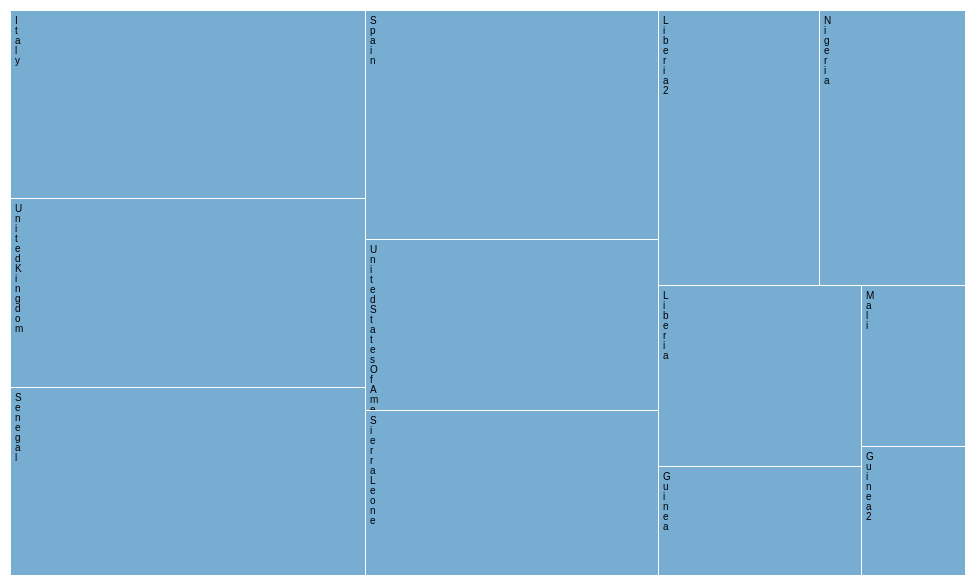
D3 v4 page, settled after 360 driven frames (6 s of simulated time); the page loaded 1 data file(s).



var svg = d3.select("svg"),
    width = +svg.attr("width"),
    height = +svg.attr("height");

var format = d3.format(",d");

var color = d3.scaleOrdinal()
    .range(d3.schemeCategory10
        .map(function(c) { c = d3.rgb(c); c.opacity = 0.6; return c; }));

var stratify = d3.stratify()
    .parentId(function(d) { return d.id.substring(0, d.id.lastIndexOf(".")); });

var treemap = d3.treemap()
    //.tile(d3.treemapResquarify)
    .size([width, height])
    .padding(1)
    .round(true);


var sbc = true, sbp = false, sbs = false, sba = true, sbd = false ;

function setCsvFile(file){
  var fnb = "ebolaOpt1Opt2Opt3Out.csv";
  if("SUMBYCONFIRMED"==file.value.toUpperCase()) sbc = !sbc;
  else if("SUMBYPROBABLE"==file.value.toUpperCase()) sbp = !sbp;
  else if("SUMBYSUSPECTED"==file.value.toUpperCase()) sbs = !sbs;
  else /*if("SUMBYSAVES"==file.value.toUpperCase()||"SUMBYDEATHS"==file.value.toUpperCase())*/ {sba = !sba; sbd = !sbd;}
  if ( !sbc && !sbp && !sbs ){document.getElementById("mode1").checked = true; sbc = !sbc;}
  if (sbc) fnb = fnb.replace("Opt1", "Confirmed");
  if (sbp) fnb = fnb.replace("Opt2", "Probable");
  if (sbs) fnb = fnb.replace("Opt3", "Suspected");
  if (sba) fnb = fnb.replace("Out", "Saves");
  else if (sbd) fnb = fnb.replace("Out", "Deaths");
  fnb = fnb.replace("Opt1", "");
  fnb = fnb.replace("Opt2", "");
  fnb = fnb.replace("Opt3", "");
  updated3(fnb);
}


d3.csv('ebolaConfirmedSaves.csv', type, function(error, data) {
  if (error) throw error;

  var root = stratify(data)
      .sum(function(d) { return d.value; })
      .sort(function(a, b) { return b.height - a.height || b.value - a.value; });

  treemap(root);

  var cell = svg.selectAll("g")
    .data(root.leaves())
    .enter().append("g")
    .attr("transform", function(d) { return "translate(" + d.x0 + "," + d.y0 + ")"; });

    cell.append("rect")
         .attr("id", function(d) { return d.data.id; })
         .attr("width", function(d) { return d.x1 - d.x0; })
         .attr("height", function(d) { return d.y1 - d.y0; })
         .attr("fill", function(d) { return color(d.parent.data.id); });

     cell.append("clipPath")
         .attr("id", function(d) { return "clip-" + d.data.id; })
       .append("use")
         .attr("xlink:href", function(d) { return "#" + d.data.id; });

     cell.append("text")
         .attr("clip-path", function(d) { return "url(#clip-" + d.data.id + ")"; })
       .selectAll("tspan")
         .data(function(d) { return d.id.substring(d.id.lastIndexOf(".") + 1).split("/(?=[A-Z][^A-Z])/g").join("\n"); })
       .enter().append("tspan")
         .attr("x", 4)
         .attr("y", function(d, i) { return 13 + i * 10; })
         .text(function(d) { return d; });

     cell.append("title")
         .text(function(d) { return d.data.id + "\n" + format(d.value); });

     d3.selectAll("input")
         .data([sumByConfirmed, sumByProbable,sumBySuspected], function(d) { return d ? d.name : this.value; })
         .on("change", changed);

     var timeout = d3.timeout(function() {
         d3.select("input[value=\"sumByCount\"]")
             .property("checked", true)
             .dispatch("change");
       }, 2000);

       function changed(sum) {
         timeout.stop();

         treemap(root.sum(sum));

         cell.transition()
             .duration(750)
             .attr("transform", function(d) { return "translate(" + d.x0 + "," + d.y0 + ")"; })
           .select("rect")
             .attr("width", function(d) { return d.x1 - d.x0; })
             .attr("height", function(d) { return d.y1 - d.y0; });
       }

});

function sumByConfirmed(d) {
  return d.value;
}

function sumByProbable(d) {
  return d.value;
}

function sumBySuspected(d) {
  return d.value;
}

function updated3(csvFile) {
  d3.csv(csvFile, type, function(error, data) {
    if (error) throw error;
    svg.exit().remove();
    svg.enter().append("g");
    var root = stratify(data)
        .sum(function(d) { return d.value; })
        .sort(function(a, b) { return b.height - a.height || b.value - a.value; });

    treemap(root);

    var cell = svg.selectAll("g")
      .data(root.leaves())
      .enter().append("g")
      .attr("transform", function(d) { return "translate(" + d.x0 + "," + d.y0 + ")"; });

      cell.append("rect")
           .attr("id", function(d) { return d.data.id; })
           .attr("width", function(d) { return d.x1 - d.x0; })
           .attr("height", function(d) { return d.y1 - d.y0; })
           .attr("fill", function(d) { return color(d.parent.data.id); });

       cell.append("clipPath")
           .attr("id", function(d) { return "clip-" + d.data.id; })
         .append("use")
           .attr("xlink:href", function(d) { return "#" + d.data.id; });

       cell.append("text")
           .attr("clip-path", function(d) { return "url(#clip-" + d.data.id + ")"; })
         .selectAll("tspan")
           .data(function(d) { return d.id.substring(d.id.lastIndexOf(".") + 1).split("/(?=[A-Z][^A-Z])/g").join("\n"); })
         .enter().append("tspan")
           .attr("x", 4)
           .attr("y", function(d, i) { return 13 + i * 10; })
           .text(function(d) { return d; });

       cell.append("title")
           .text(function(d) { return d.data.id + "\n" + format(d.value); });

       d3.selectAll("input")
           .data([sumByConfirmed, sumByProbable,sumBySuspected], function(d) { return d ? d.name : this.value; })
           .on("change", changed);

       var timeout = d3.timeout(function() {
           d3.select("input[value=\"sumByCount\"]")
               .property("checked", true)
               .dispatch("change");
         }, 2000);

         function changed(sum) {
           timeout.stop();

           treemap(root.sum(sum));

           cell.transition()
               .duration(750)
               .attr("transform", function(d) { return "translate(" + d.x0 + "," + d.y0 + ")"; })
             .select("rect")
               .attr("width", function(d) { return d.x1 - d.x0; })
               .attr("height", function(d) { return d.y1 - d.y0; });
         }

  });
}
function type(d) {
  d.value = +d.value;
  return d;
}



### data: ebolaConfirmedSaves.csv
id, value
ebola, 
ebola.saved, 
ebola.saved.percentage, 
ebola.saved.percentage.Guinea, 3300
ebola.saved.percentage.Liberia, 5500
ebola.saved.percentage.SierraLeone, 7200
ebola.saved.percentage.Liberia2, 6600
ebola.saved.percentage.Guinea2, 2000
ebola.saved.percentage.Italy, 10000
ebola.saved.percentage.UnitedKingdom, 10000
ebola.saved.percentage.Mali, 2500
ebola.saved.percentage.Nigeria, 6000
ebola.saved.percentage.Senegal, 10000
ebola.saved.percentage.Spain, 10000
ebola.saved.percentage.UnitedStatesOfAme…, 7500